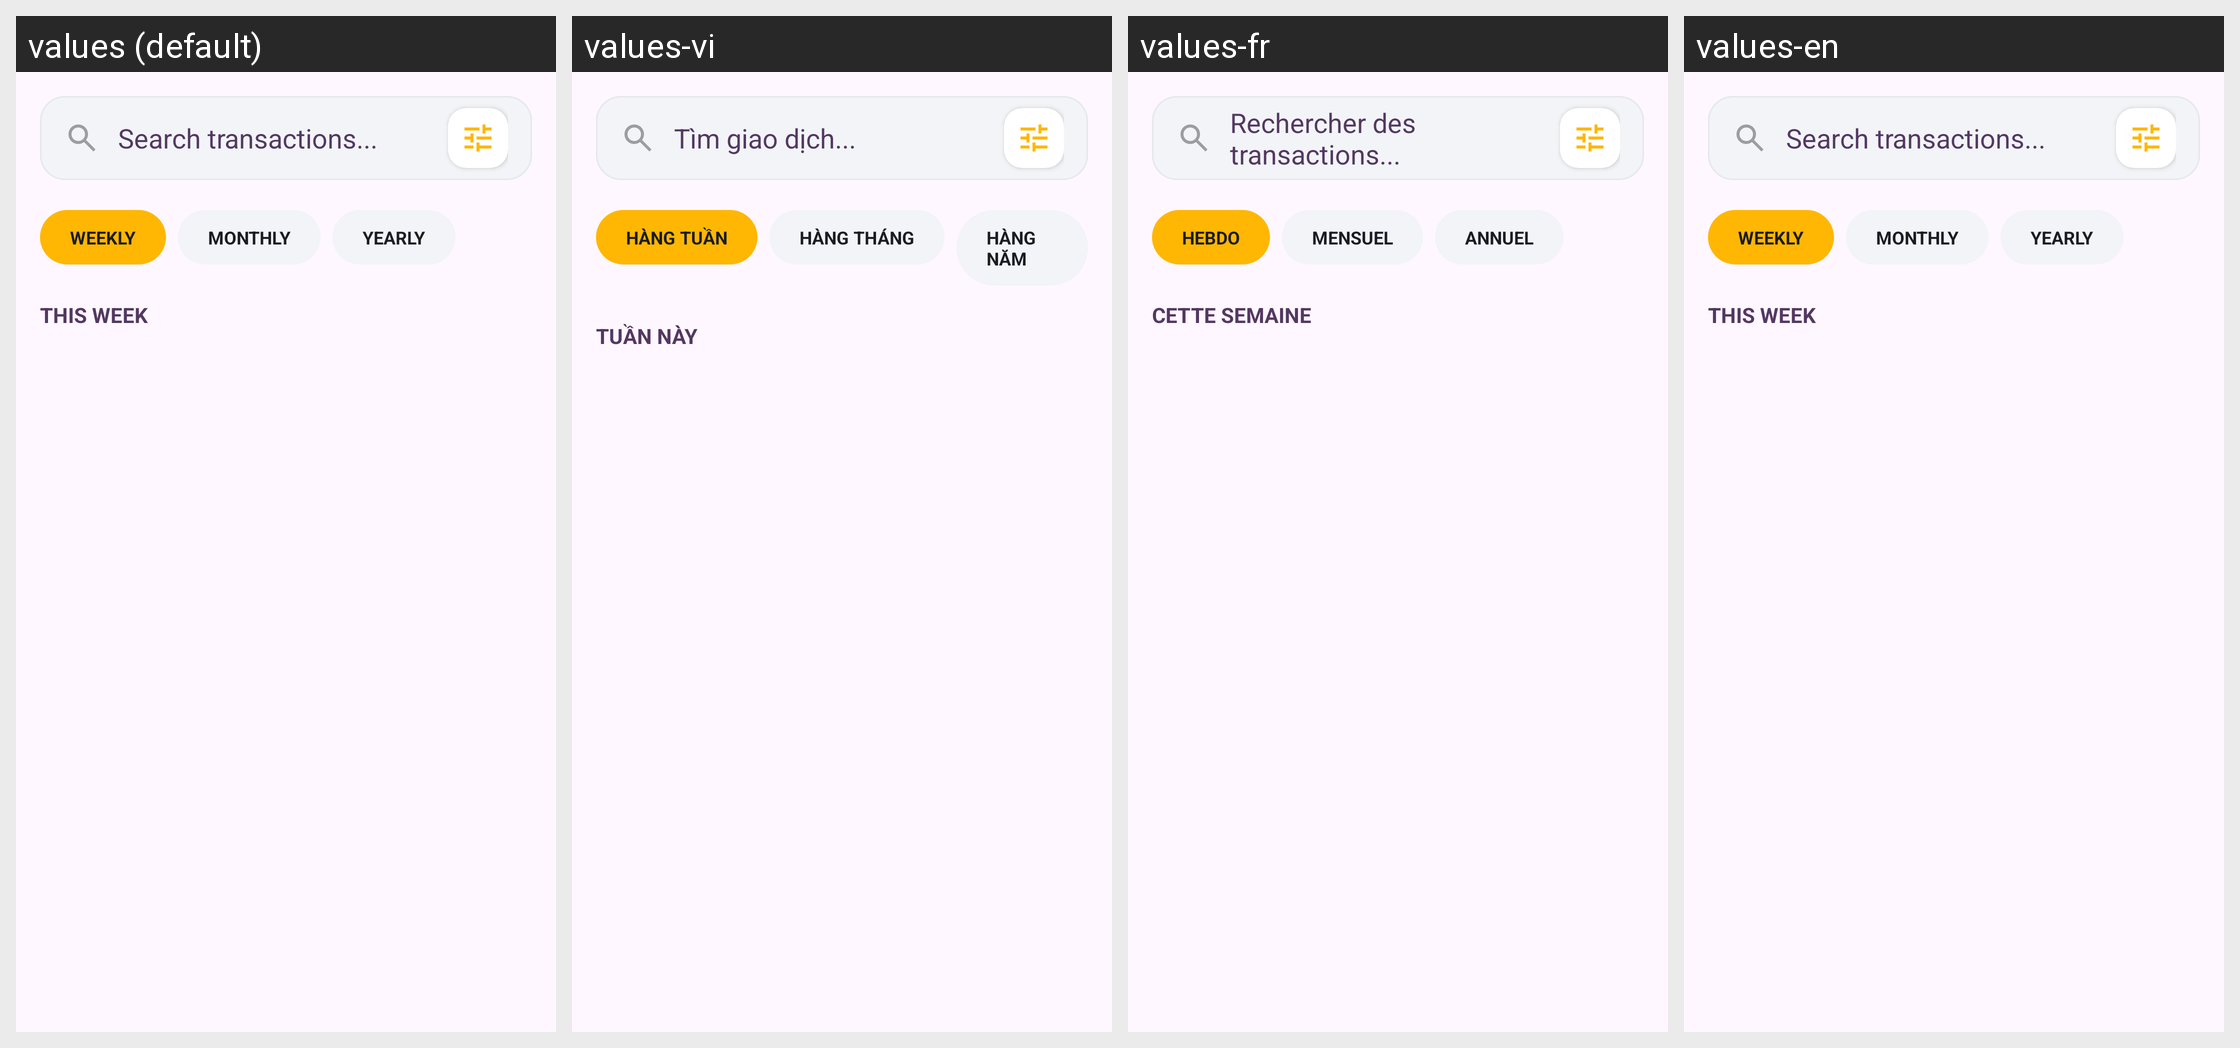

The same Android screen rendered under several of its app's locales, left to right. List the strings drawn on it with the default value and each locale's translation.
Android screen res/layout/fragment_history.xml rendered under 4 locales, left to right: values (default), values-vi, values-fr, values-en. Device: Nexus 5 (rendered at 1080×1920; each locale shown at half size, 540×960, under a caption strip naming it); theme Theme.MoneyTracker.
Strings drawn on this screen, with the default value and each locale's value (text and hints the layout hard-codes, and strings that could not be matched under every locale, appear in the picture but are not listed):

search_transactions
  values: Search transactions...
  values-vi: Tìm giao dịch...
  values-fr: Rechercher des transactions...
  values-en: Search transactions...

history_filter_weekly
  values: WEEKLY
  values-vi: HÀNG TUẦN
  values-fr: HEBDO
  values-en: WEEKLY

history_filter_monthly
  values: MONTHLY
  values-vi: HÀNG THÁNG
  values-fr: MENSUEL
  values-en: MONTHLY

history_filter_yearly
  values: YEARLY
  values-vi: HÀNG NĂM
  values-fr: ANNUEL
  values-en: YEARLY

history_period_this_week
  values: THIS WEEK
  values-vi: TUẦN NÀY
  values-fr: CETTE SEMAINE
  values-en: THIS WEEK
